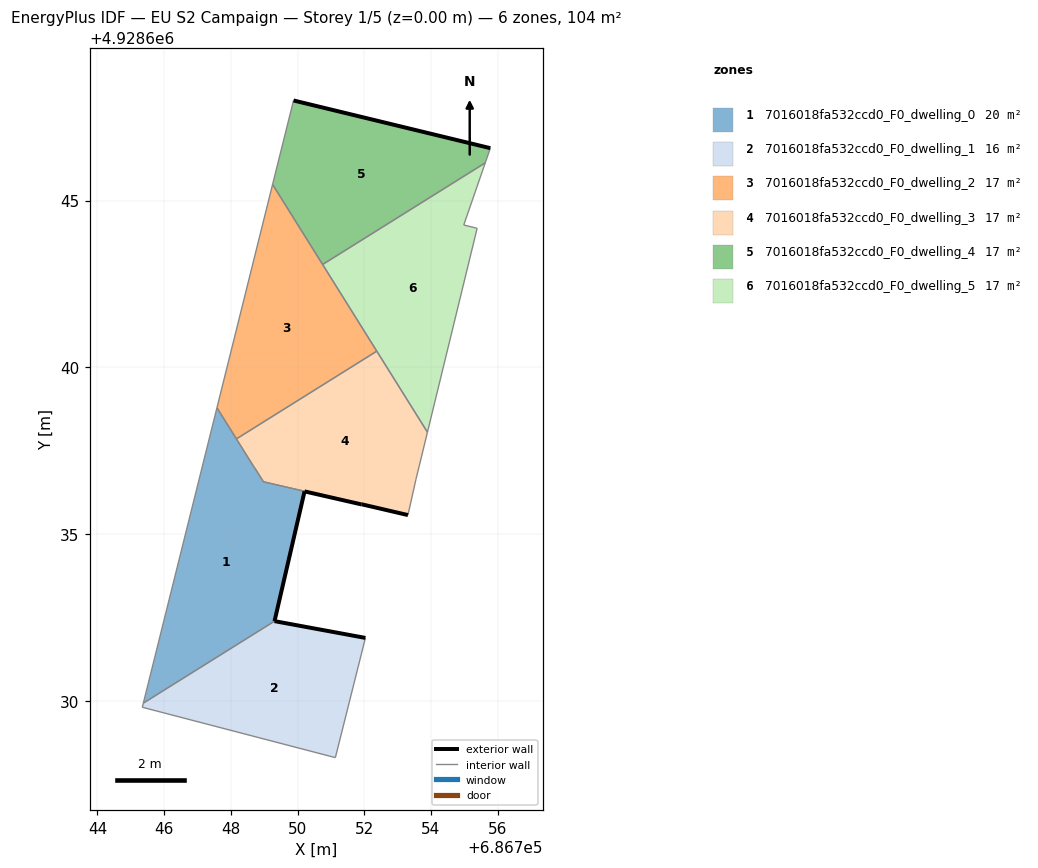
=== STOREY PLAN SPEC (per zone: floor XY polygon, exterior-wall plan segments, windows/doors) ===
zone 1: 7016018fa532ccd0_F0_dwelling_0  (19.8 m²)
  floor: (686749.31, 4928632.39) (686750.21, 4928636.28) (686751.92, 4928635.89) (686748.98, 4928636.57) (686748.71, 4928636.99) (686747.58, 4928638.79) (686745.38, 4928629.93)
  exterior wall: (686751.92, 4928635.89) – (686750.21, 4928636.28)  [1.8 m]
  exterior wall: (686750.21, 4928636.28) – (686749.31, 4928632.39)  [4.0 m]
  interior walls: 6
zone 2: 7016018fa532ccd0_F0_dwelling_1  (15.8 m²)
  floor: (686751.13, 4928628.30) (686752.03, 4928631.89) (686749.31, 4928632.39) (686745.38, 4928629.93) (686745.34, 4928629.81)
  exterior wall: (686749.31, 4928632.39) – (686752.03, 4928631.89)  [2.8 m]
  interior walls: 4
zone 3: 7016018fa532ccd0_F0_dwelling_2  (17.4 m²)
  floor: (686752.38, 4928640.49) (686749.25, 4928645.49) (686747.58, 4928638.79) (686748.17, 4928637.86)
  interior walls: 5
zone 4: 7016018fa532ccd0_F0_dwelling_3  (16.5 m²)
  floor: (686753.31, 4928635.57) (686753.55, 4928636.64) (686753.89, 4928638.06) (686752.38, 4928640.49) (686748.17, 4928637.86) (686748.71, 4928636.99) (686748.98, 4928636.57) (686751.92, 4928635.90)
  exterior wall: (686753.31, 4928635.57) – (686751.92, 4928635.90) – (686751.92, 4928635.90)  [1.4 m]
  interior walls: 7
zone 5: 7016018fa532ccd0_F0_dwelling_4  (17.4 m²)
  floor: (686755.63, 4928646.13) (686755.78, 4928646.57) (686749.88, 4928648.00) (686749.25, 4928645.49) (686750.75, 4928643.08)
  exterior wall: (686749.88, 4928648.00) – (686755.78, 4928646.57)  [6.1 m]
  interior walls: 4
zone 6: 7016018fa532ccd0_F0_dwelling_5  (17.4 m²)
  floor: (686753.89, 4928638.06) (686755.38, 4928644.17) (686754.98, 4928644.27) (686755.63, 4928646.13) (686750.75, 4928643.08)
  interior walls: 6

=== DERIVED (storey summary) ===
Building: EU S2 Campaign
Storey: 1 of 5  (floor level z = 0.00 m)
Storey gross floor area: 104.2 m²
Zones on this storey: 6
  - 7016018fa532ccd0_F0_dwelling_0: floor 19.8 m²; exterior wall 5.7 m (17.2 m²); WWR 0.0%
  - 7016018fa532ccd0_F0_dwelling_1: floor 15.8 m²; exterior wall 2.8 m (8.3 m²); WWR 0.0%
  - 7016018fa532ccd0_F0_dwelling_2: floor 17.4 m²
  - 7016018fa532ccd0_F0_dwelling_3: floor 16.5 m²; exterior wall 1.4 m (4.3 m²); WWR 0.0%
  - 7016018fa532ccd0_F0_dwelling_4: floor 17.4 m²; exterior wall 6.1 m (18.2 m²); WWR 0.0%
  - 7016018fa532ccd0_F0_dwelling_5: floor 17.4 m²
Zone adjacency (shared interzone walls):
  - 7016018fa532ccd0_F0_dwelling_0 ↔ 7016018fa532ccd0_F0_dwelling_1
  - 7016018fa532ccd0_F0_dwelling_0 ↔ 7016018fa532ccd0_F0_dwelling_2
  - 7016018fa532ccd0_F0_dwelling_0 ↔ 7016018fa532ccd0_F0_dwelling_3
  - 7016018fa532ccd0_F0_dwelling_2 ↔ 7016018fa532ccd0_F0_dwelling_3
  - 7016018fa532ccd0_F0_dwelling_2 ↔ 7016018fa532ccd0_F0_dwelling_4
  - 7016018fa532ccd0_F0_dwelling_2 ↔ 7016018fa532ccd0_F0_dwelling_5
  - 7016018fa532ccd0_F0_dwelling_3 ↔ 7016018fa532ccd0_F0_dwelling_5
  - 7016018fa532ccd0_F0_dwelling_4 ↔ 7016018fa532ccd0_F0_dwelling_5